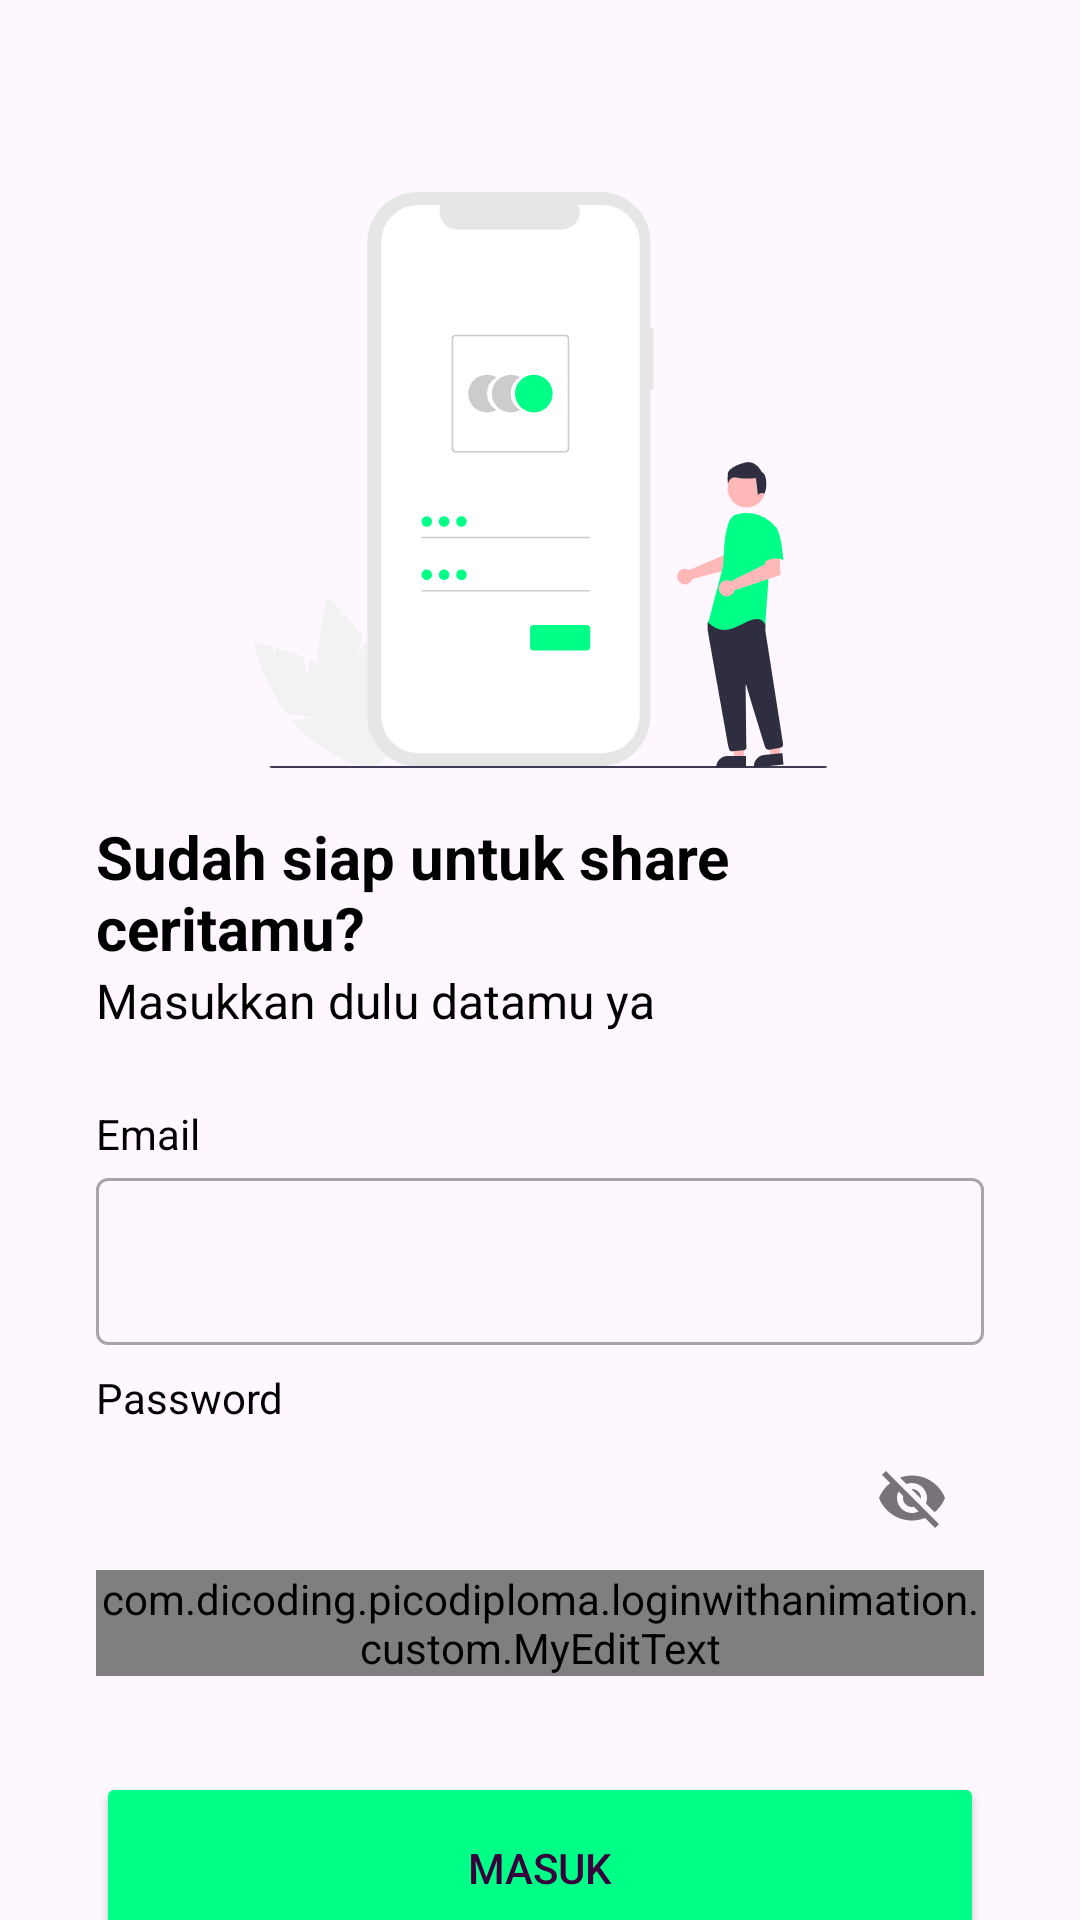

Android layout source for this screen:
<!-- AndroidManifest.xml: application theme Theme.LoginWithAnimation -->
<!-- res/layout/activity_login.xml -->
<?xml version="1.0" encoding="utf-8"?>
<androidx.constraintlayout.widget.ConstraintLayout xmlns:android="http://schemas.android.com/apk/res/android"
    xmlns:app="http://schemas.android.com/apk/res-auto"
    xmlns:tools="http://schemas.android.com/tools"
    android:layout_width="match_parent"
    android:layout_height="match_parent"
    tools:context=".view.login.LoginActivity">

    <ProgressBar
        android:id="@+id/progressBar"
        style="?android:attr/progressBarStyle"
        android:layout_width="wrap_content"
        android:layout_height="wrap_content"
        android:layout_gravity="center"
        android:visibility="gone"
        app:layout_constraintBottom_toBottomOf="parent"
        app:layout_constraintEnd_toEndOf="parent"
        app:layout_constraintStart_toStartOf="parent"
        app:layout_constraintTop_toTopOf="parent"
        tools:visibility="visible" />

    <ImageView
        android:id="@+id/imageView"
        android:layout_width="0dp"
        android:layout_height="0dp"
        android:layout_marginStart="32dp"
        android:layout_marginEnd="32dp"
        app:layout_constraintBottom_toTopOf="@+id/guidelineHorizontal"
        app:layout_constraintEnd_toEndOf="parent"
        app:layout_constraintStart_toStartOf="parent"
        app:layout_constraintTop_toTopOf="@+id/guidelineHorizontal2"
        app:srcCompat="@drawable/login_bg" />

    <TextView
        android:id="@+id/titleTextView"
        android:layout_width="0dp"
        android:layout_height="wrap_content"
        android:layout_marginStart="32dp"
        android:layout_marginTop="16dp"
        android:layout_marginEnd="32dp"
        android:text="@string/title_login_page"
        android:textColor="@color/black"
        android:textSize="20sp"
        android:textStyle="bold"
        app:layout_constraintEnd_toEndOf="parent"
        app:layout_constraintHorizontal_bias="0.0"
        app:layout_constraintStart_toStartOf="parent"
        app:layout_constraintTop_toTopOf="@+id/guidelineHorizontal" />

    <TextView
        android:id="@+id/messageTextView"
        android:layout_width="0dp"
        android:layout_height="wrap_content"
        android:layout_marginStart="32dp"
        android:layout_marginEnd="32dp"
        android:text="@string/message_login_page"
        android:textColor="@color/black"
        android:textSize="16sp"
        app:layout_constraintEnd_toEndOf="parent"
        app:layout_constraintHorizontal_bias="1.0"
        app:layout_constraintStart_toStartOf="parent"
        app:layout_constraintTop_toBottomOf="@+id/titleTextView" />

    <TextView
        android:id="@+id/emailTextView"
        android:layout_width="wrap_content"
        android:layout_height="wrap_content"
        android:layout_marginStart="32dp"
        android:layout_marginTop="24dp"
        android:text="@string/email"
        android:textColor="@color/black"
        app:layout_constraintStart_toStartOf="parent"
        app:layout_constraintTop_toBottomOf="@+id/messageTextView" />

    <com.google.android.material.textfield.TextInputLayout
        android:id="@+id/emailEditTextLayout"
        style="@style/Widget.MaterialComponents.TextInputLayout.OutlinedBox"
        android:layout_width="0dp"
        android:layout_height="wrap_content"
        android:layout_marginStart="32dp"
        android:layout_marginEnd="32dp"
        app:layout_constraintEnd_toEndOf="parent"
        app:layout_constraintStart_toStartOf="parent"
        app:layout_constraintTop_toBottomOf="@+id/emailTextView"
        app:startIconDrawable="@drawable/ic_baseline_email_24">

        <com.google.android.material.textfield.TextInputEditText
            android:id="@+id/ed_login_email"
            android:layout_width="match_parent"
            android:layout_height="wrap_content"
            android:ems="10"
            android:inputType="textEmailAddress"
            tools:ignore="SpeakableTextPresentCheck" />
    </com.google.android.material.textfield.TextInputLayout>

    <TextView
        android:id="@+id/passwordTextView"
        android:layout_width="wrap_content"
        android:layout_height="wrap_content"
        android:layout_marginStart="32dp"
        android:layout_marginTop="8dp"
        android:text="@string/password"
        android:textColor="@color/black"
        app:layout_constraintStart_toStartOf="parent"
        app:layout_constraintTop_toBottomOf="@+id/emailEditTextLayout" />

    <com.google.android.material.textfield.TextInputLayout
        android:id="@+id/passwordEditTextLayout"
        style="@style/Widget.MaterialComponents.TextInputLayout.OutlinedBox"
        android:layout_width="0dp"
        android:layout_height="wrap_content"
        android:layout_marginStart="32dp"
        android:layout_marginEnd="32dp"
        app:endIconMode="password_toggle"
        app:layout_constraintEnd_toEndOf="parent"
        app:layout_constraintStart_toStartOf="parent"
        app:layout_constraintTop_toBottomOf="@+id/passwordTextView"
        app:startIconDrawable="@drawable/ic_baseline_lock_24">

        <com.dicoding.picodiploma.loginwithanimation.custom.MyEditText
            android:id="@+id/ed_login_password"
            android:layout_width="match_parent"
            android:layout_height="wrap_content"
            android:ems="10"
            android:inputType="textPassword"
            tools:ignore="SpeakableTextPresentCheck" />
    </com.google.android.material.textfield.TextInputLayout>

    <Button
        android:id="@+id/loginButton"
        android:layout_width="0dp"
        android:layout_height="64dp"
        android:layout_marginStart="32dp"
        android:layout_marginTop="32dp"
        android:layout_marginEnd="32dp"
        android:backgroundTint="@color/green_light"
        android:textColor="@color/purple_dark"
        android:text="@string/login"
        app:layout_constraintEnd_toEndOf="parent"
        app:layout_constraintStart_toStartOf="parent"
        app:layout_constraintTop_toBottomOf="@+id/passwordEditTextLayout" />

    <androidx.constraintlayout.widget.Guideline
        android:id="@+id/guidelineHorizontal"
        android:layout_width="wrap_content"
        android:layout_height="64dp"
        android:orientation="horizontal"
        app:layout_constraintEnd_toEndOf="parent"
        app:layout_constraintGuide_percent="0.4"
        app:layout_constraintStart_toStartOf="parent" />

    <androidx.constraintlayout.widget.Guideline
        android:id="@+id/guidelineHorizontal2"
        android:layout_width="wrap_content"
        android:layout_height="64dp"
        android:orientation="horizontal"
        app:layout_constraintEnd_toEndOf="parent"
        app:layout_constraintGuide_percent="0.1"
        app:layout_constraintStart_toStartOf="parent" />

</androidx.constraintlayout.widget.ConstraintLayout>
<!-- resources referenced by this layout -->
<resources>
  <color name="black">#FF000000</color>
  <color name="green_light">#00FF87</color>
  <color name="purple_dark">#37003C</color>
  <!-- drawable login_bg: vector/xml drawable (drawable, 6518 chars, omitted) -->
  <string name="email">Email</string>
  <string name="login">Masuk</string>
  <string name="message_login_page">Masukkan dulu datamu ya</string>
  <string name="password">Password</string>
  <string name="title_login_page">Sudah siap untuk share ceritamu?</string>
  <style name="Theme.LoginWithAnimation" parent="Base.Theme.LoginWithAnimation" />
  <style name="Base.Theme.LoginWithAnimation" parent="Theme.Material3.DayNight">
          
          \
          <item name="colorPrimary">@color/green_light</item>
          <item name="colorOnPrimary">@color/purple_dark</item>
          
  
      </style>
</resources>
